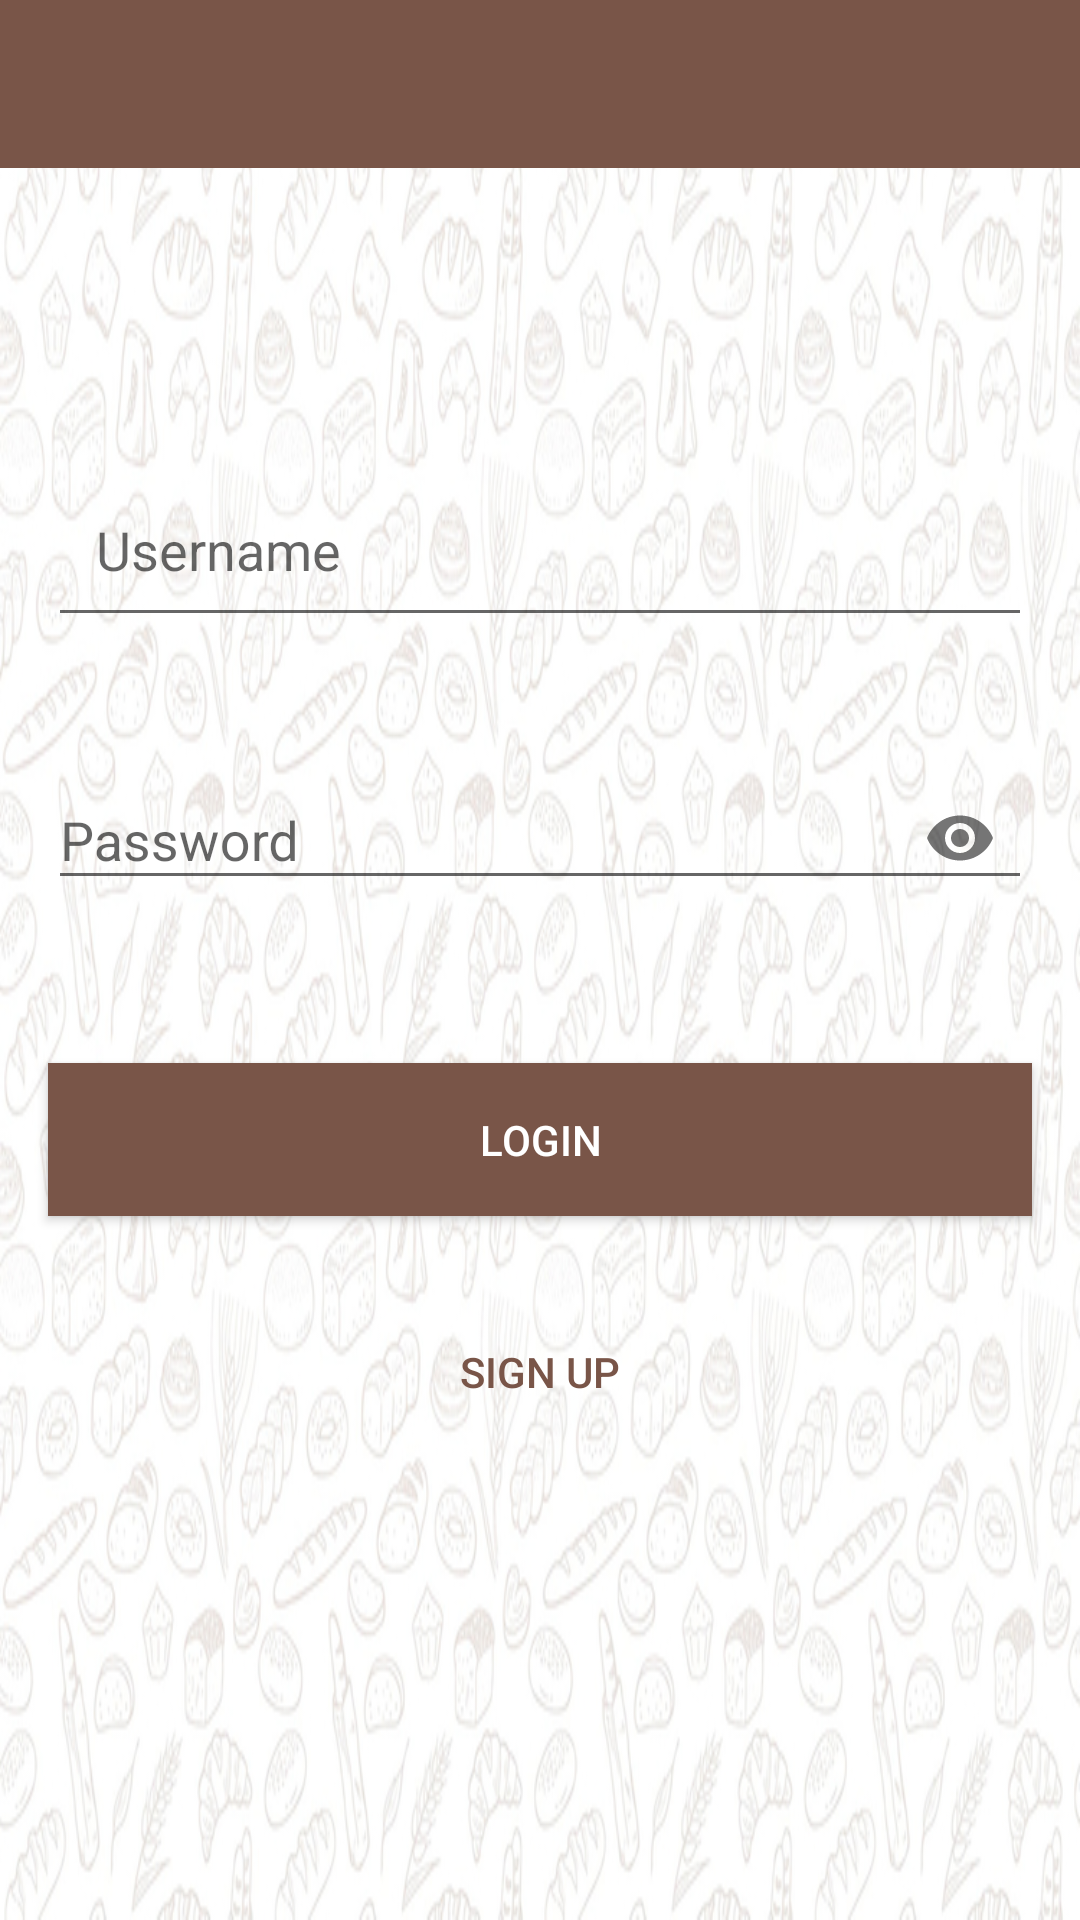

Produce the Android XML layout that renders to this screen, including the resource entries it uses.
<!-- AndroidManifest.xml: application theme AppTheme -->
<!-- res/layout/activity_login.xml -->
<android.support.v4.widget.NestedScrollView xmlns:android="http://schemas.android.com/apk/res/android"
    android:layout_width="match_parent"
    android:layout_height="match_parent"
    android:background="@drawable/background"
    xmlns:app="http://schemas.android.com/apk/res-auto"
    >
        <RelativeLayout
            android:layout_width="match_parent"
            android:layout_height="match_parent"
            >
            <include
                layout="@layout/toobar_layout"
                android:id="@+id/toolbar"
                />
            <android.support.design.widget.TextInputLayout
                android:layout_width="match_parent"
                android:layout_height="wrap_content"
                android:layout_marginTop="129dp"
                android:padding="16dp"
                android:id="@+id/textInputLayoutusername">
                <EditText
                    android:layout_width="match_parent"
                    android:layout_height="wrap_content"
                    android:id="@+id/etusername"
                    android:padding="16dp"
                    android:hint="Username" />
            </android.support.design.widget.TextInputLayout>

            <android.support.design.widget.TextInputLayout
                android:layout_width="match_parent"
                android:layout_height="wrap_content"
                android:layout_below="@+id/textInputLayoutusername"
                app:passwordToggleEnabled="true"
                android:padding="16dp"
                android:id="@+id/textInputLayoutpassword">

                <EditText
                    android:id="@+id/etpassword"
                    android:layout_width="match_parent"
                    android:layout_height="wrap_content"
                    android:hint="Password"
                    android:inputType="textPassword" />
            </android.support.design.widget.TextInputLayout>

            <Button
                android:id="@+id/loginbtn"
                android:layout_width="match_parent"
                android:layout_height="wrap_content"
                android:textColor="#ffff"
                android:background="@color/colorPrimary"
                android:text="Login"
                android:padding="16dp"
                android:layout_marginTop="35dp"
                android:layout_marginStart="16dp"
                android:layout_marginEnd="16dp"
                android:layout_below="@+id/textInputLayoutpassword"
                android:layout_centerHorizontal="true" />

            <Button
                android:id="@+id/siguup"
                android:layout_width="wrap_content"
                android:layout_height="wrap_content"
                android:text="Sign up"
                android:background="@null"
                android:textColor="@color/colorPrimary"
                android:layout_below="@+id/loginbtn"
                android:layout_centerHorizontal="true"
                android:layout_marginTop="28dp" />
    </RelativeLayout>
</android.support.v4.widget.NestedScrollView>
<!-- res/layout/toobar_layout.xml (included above) -->
<?xml version="1.0" encoding="utf-8"?>
<android.support.v7.widget.Toolbar xmlns:android="http://schemas.android.com/apk/res/android"
    android:layout_width="match_parent"
    android:layout_height="?attr/actionBarSize"
    xmlns:app="http://schemas.android.com/apk/res-auto"
    android:background="@color/colorPrimary"
    app:popupTheme="@style/AppTheme.PopupOverlay"
    app:theme="@style/ThemeOverlay.AppCompat.Dark"
    >

</android.support.v7.widget.Toolbar>
<!-- resources referenced by this layout -->
<resources>
  <color name="colorPrimary">#795548</color>
  <!-- drawable background: jpg bitmap (drawable, 302623 bytes) -->
  <style name="AppTheme.PopupOverlay" parent="ThemeOverlay.AppCompat.Light" />
  <style name="AppTheme" parent="Theme.AppCompat.Light.NoActionBar">
          
          <item name="colorPrimary">@color/colorPrimary</item>
          <item name="colorPrimaryDark">@color/colorPrimaryDark</item>
          <item name="colorAccent">@color/colorAccent</item>
      </style>
  <color name="colorPrimaryDark">#6D4C41</color>
  <color name="colorAccent">#FF4081</color>
</resources>
